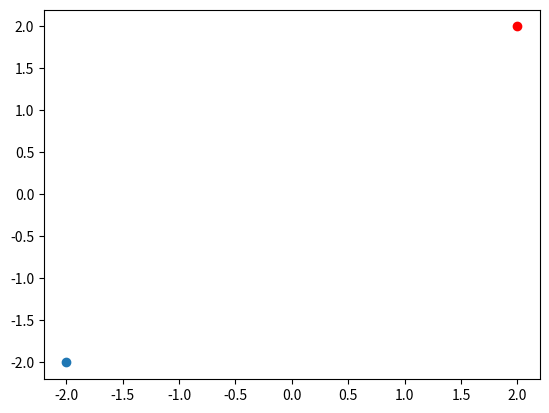

This chart was generated by the following Python code:
#Rotation by 180

import matplotlib.pyplot as plt
x = 2+2j
plt.scatter(x.real, x.imag, color = 'red')
plt.scatter(-1*x.real, -1*x.imag)
plt.show()
